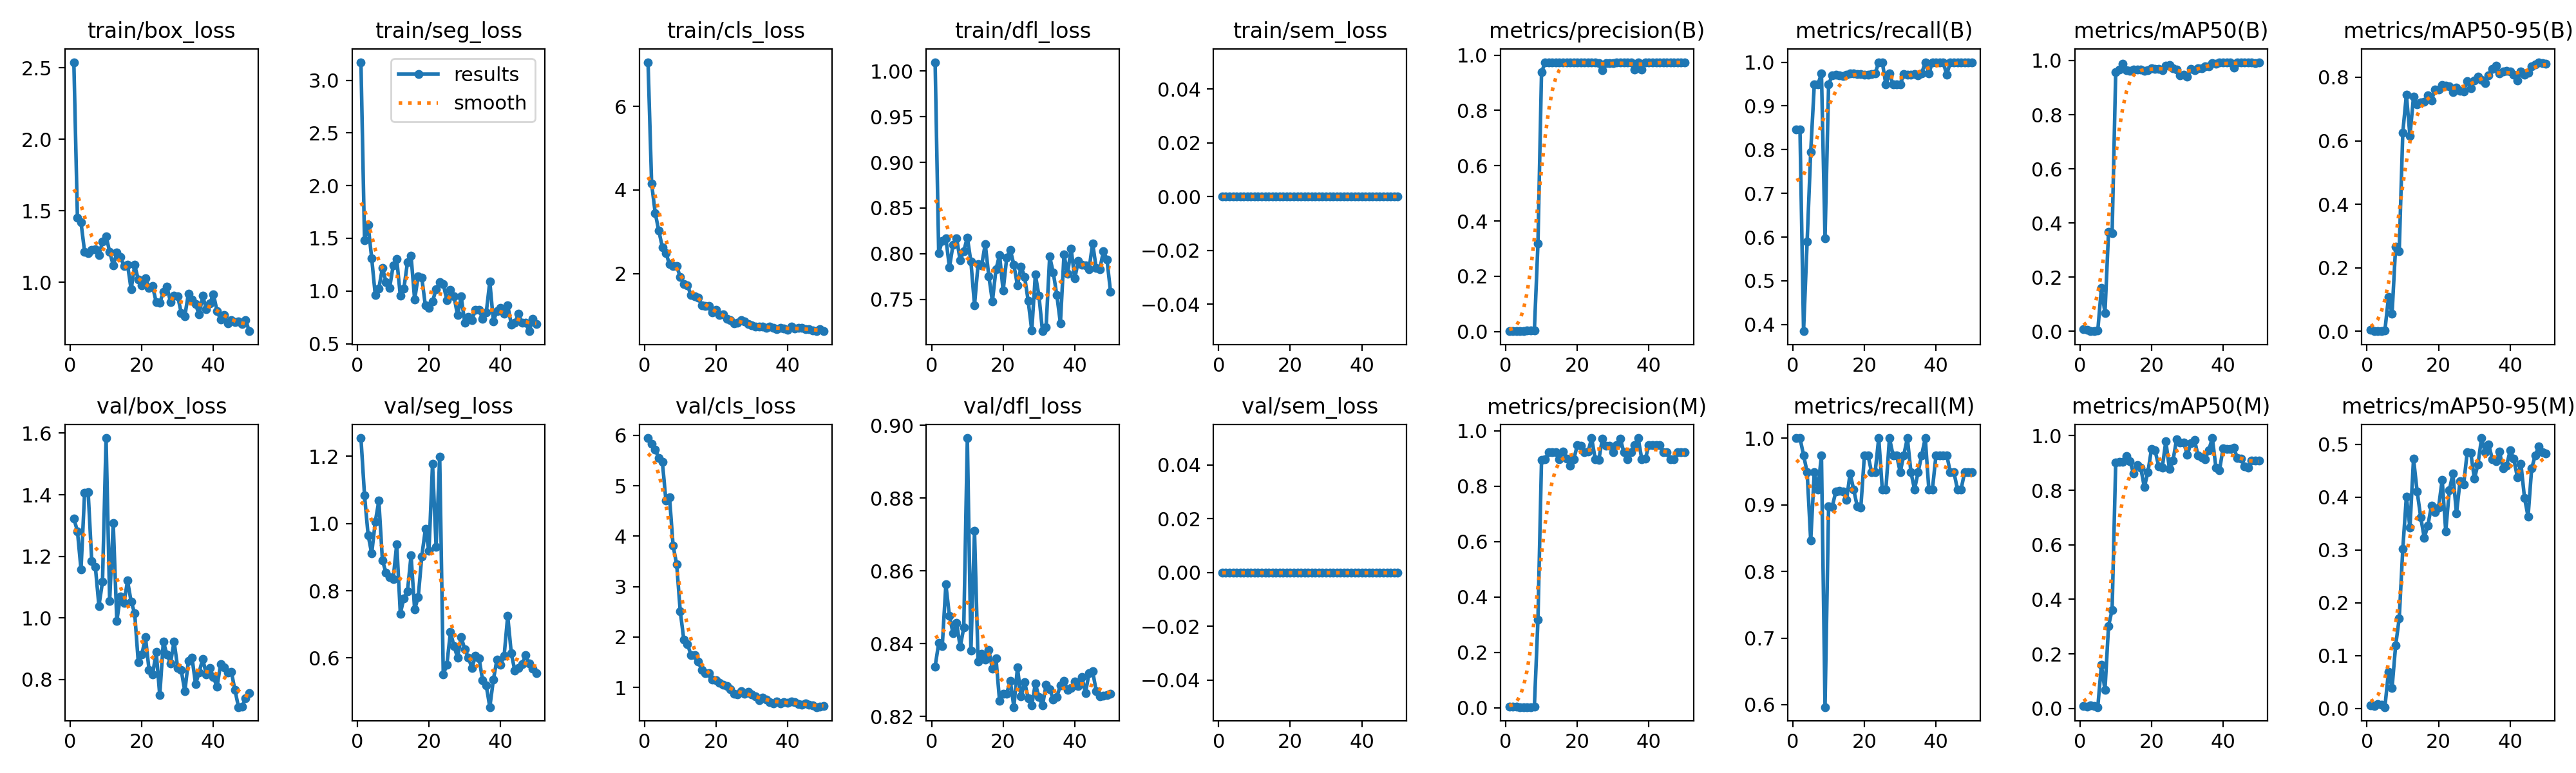

The file beside this chart, header and first rows:
epoch, time, train/box_loss, train/seg_loss, train/cls_loss, train/dfl_loss, train/sem_loss, metrics/precision(B), metrics/recall(B), metrics/mAP50(B), metrics/mAP50-95(B), metrics/precision(M), metrics/recall(M), metrics/mAP50(M), metrics/mAP50-95(M), val/box_loss, val/seg_loss, val/cls_loss, val/dfl_loss, val/sem_loss, lr/pg0, lr/pg1, lr/pg2
1, 4.665, 2.539, 3.171, 7.057, 1.01, 0, 0.00275, 0.8461, 0.0079, 0.00382, 0.00325, 1, 0.00968, 0.00558, 1.322, 1.254, 5.945, 0.8338, 0, 0.0002, 0.0002, 0.0002
2, 7.452, 1.449, 1.479, 4.152, 0.8007, 0, 0.00275, 0.8461, 0.00532, 0.00129, 0.00325, 1, 0.00767, 0.00466, 1.282, 1.084, 5.837, 0.8402, 0, 0.0004117, 0.0004117, 0.0004117
3, 10.2, 1.417, 1.626, 3.449, 0.8141, 0, 0.00125, 0.3846, 0.00053, 0.00015, 0.00317, 0.9744, 0.01242, 0.0086, 1.157, 0.9657, 5.715, 0.8394, 0, 0.0006147, 0.0006147, 0.0006147
4, 12.91, 1.213, 1.312, 3.026, 0.8171, 0, 0.00192, 0.5897, 0.00182, 0.00098, 0.00308, 0.9487, 0.00936, 0.00694, 1.406, 0.9107, 5.552, 0.8562, 0, 0.0008089, 0.0008089, 0.0008089
5, 15.64, 1.203, 0.9605, 2.634, 0.785, 0, 0.00258, 0.7949, 0.00388, 0.00222, 0.00275, 0.8461, 0.00503, 0.0027, 1.408, 1.005, 5.476, 0.8476, 0, 0.0009945, 0.0009945, 0.0009945
6, 18.37, 1.224, 1.025, 2.495, 0.8098, 0, 0.00308, 0.9487, 0.1594, 0.1071, 0.00308, 0.9487, 0.1594, 0.0693, 1.184, 1.068, 4.701, 0.8429, 0, 0.001171, 0.001171, 0.001171
7, 21.09, 1.228, 1.219, 2.219, 0.8169, 0, 0.00308, 0.9487, 0.06752, 0.05497, 0.003, 0.9231, 0.06691, 0.03908, 1.167, 0.8904, 4.772, 0.8458, 0, 0.001339, 0.001339, 0.001339
8, 23.8, 1.19, 1.087, 2.174, 0.7925, 0, 0.00317, 0.9744, 0.3664, 0.2665, 0.00317, 0.9744, 0.3022, 0.119, 1.039, 0.8537, 3.811, 0.8391, 0, 0.001499, 0.001499, 0.001499
9, 26.51, 1.283, 1.027, 2.174, 0.8029, 0, 0.3175, 0.5964, 0.362, 0.2528, 0.3175, 0.5964, 0.362, 0.1705, 1.117, 0.8408, 3.442, 0.8444, 0, 0.00165, 0.00165, 0.00165
10, 29.26, 1.322, 1.242, 1.92, 0.8177, 0, 0.9372, 0.9487, 0.9562, 0.6261, 0.8939, 0.8974, 0.9006, 0.3016, 1.584, 0.8355, 2.509, 0.8965, 0, 0.001644, 0.001644, 0.001644
11, 31.98, 1.213, 1.302, 1.747, 0.7911, 0, 0.9742, 0.9702, 0.9666, 0.7448, 0.8973, 0.8966, 0.9042, 0.4007, 1.055, 0.9389, 1.945, 0.838, 0, 0.001604, 0.001604, 0.001604
12, 34.71, 1.119, 0.9547, 1.72, 0.7437, 0, 0.9743, 0.9708, 0.9875, 0.6159, 0.9228, 0.9195, 0.9051, 0.3421, 1.307, 0.7319, 1.862, 0.871, 0, 0.001564, 0.001564, 0.001564
13, 37.41, 1.206, 1.025, 1.481, 0.7884, 0, 0.9742, 0.9692, 0.9637, 0.7393, 0.9229, 0.9205, 0.9247, 0.4726, 0.9899, 0.778, 1.641, 0.835, 0, 0.001525, 0.001525, 0.001525
14, 40.13, 1.178, 1.272, 1.457, 0.7874, 0, 0.9742, 0.9681, 0.9619, 0.7142, 0.9228, 0.9197, 0.9058, 0.4111, 1.07, 0.7988, 1.641, 0.8373, 0, 0.001485, 0.001485, 0.001485
15, 42.82, 1.114, 1.332, 1.426, 0.8107, 0, 0.9743, 0.9714, 0.9665, 0.7208, 0.8984, 0.907, 0.8606, 0.3621, 1.049, 0.9046, 1.511, 0.8357, 0, 0.001446, 0.001446, 0.001446
16, 45.52, 1.123, 0.9182, 1.233, 0.7755, 0, 0.9743, 0.9736, 0.9672, 0.7228, 0.9249, 0.947, 0.8928, 0.3231, 1.121, 0.7442, 1.347, 0.8383, 0, 0.001406, 0.001406, 0.001406
17, 48.23, 0.9486, 1.142, 1.228, 0.7478, 0, 0.9744, 0.974, 0.9671, 0.7428, 0.9, 0.9228, 0.883, 0.3458, 1.053, 0.7811, 1.277, 0.8331, 0, 0.001366, 0.001366, 0.001366
18, 50.9, 1.12, 1.124, 1.218, 0.7828, 0, 0.9743, 0.9735, 0.9611, 0.7277, 0.8745, 0.8974, 0.8109, 0.3834, 1.015, 0.9023, 1.278, 0.836, 0, 0.001327, 0.001327, 0.001327
19, 53.59, 1.017, 0.8609, 1.069, 0.7986, 0, 0.9743, 0.9726, 0.9646, 0.7605, 0.8973, 0.8959, 0.8669, 0.371, 0.8552, 0.9834, 1.151, 0.8243, 0, 0.001287, 0.001287, 0.001287
20, 56.3, 0.9756, 0.8424, 1.135, 0.7594, 0, 0.9743, 0.9717, 0.9717, 0.762, 0.9476, 0.9744, 0.9513, 0.3804, 0.8804, 0.9181, 1.141, 0.8263, 0, 0.001248, 0.001248, 0.001248
21, 58.96, 1.026, 0.9001, 1.003, 0.7954, 0, 0.9743, 0.972, 0.9697, 0.7758, 0.9469, 0.9744, 0.9456, 0.4326, 0.9383, 1.178, 1.091, 0.8263, 0, 0.001208, 0.001208, 0.001208
22, 61.66, 0.9617, 1.018, 1.026, 0.8043, 0, 0.9743, 0.9728, 0.9698, 0.7727, 0.9232, 0.9487, 0.8879, 0.335, 0.8319, 0.9295, 1.058, 0.8298, 0, 0.001168, 0.001168, 0.001168
23, 64.37, 0.9713, 1.082, 0.9155, 0.7878, 0, 0.9732, 0.9744, 0.9648, 0.7718, 0.9243, 0.9487, 0.8822, 0.4133, 0.8158, 1.199, 1.028, 0.8226, 0, 0.001129, 0.001129, 0.001129
24, 67.08, 0.8601, 1.065, 0.8914, 0.7651, 0, 0.9739, 1, 0.9798, 0.7526, 0.9739, 1, 0.9798, 0.4442, 0.8897, 0.5504, 0.968, 0.8334, 0, 0.001089, 0.001089, 0.001089
25, 69.76, 0.855, 0.9124, 0.8155, 0.7858, 0, 0.9729, 1, 0.983, 0.7683, 0.8978, 0.9231, 0.8789, 0.369, 0.7485, 0.5796, 0.8671, 0.8255, 0, 0.00105, 0.00105, 0.00105
26, 72.47, 0.9324, 1.008, 0.8229, 0.7748, 0, 0.9714, 0.9487, 0.9703, 0.7581, 0.8952, 0.9231, 0.9081, 0.4304, 0.9235, 0.6769, 0.854, 0.8295, 0, 0.00101, 0.00101, 0.00101
27, 75.15, 0.9696, 0.9468, 0.8808, 0.7483, 0, 0.9459, 0.9744, 0.9656, 0.7562, 0.9708, 1, 0.9862, 0.4237, 0.8811, 0.635, 0.9252, 0.825, 0, 0.0009704, 0.0009704, 0.0009704
28, 77.83, 0.8607, 0.7693, 0.8476, 0.7159, 0, 0.9708, 0.9487, 0.9456, 0.7878, 0.9465, 0.9744, 0.9744, 0.4854, 0.8527, 0.6009, 0.8744, 0.8231, 0, 0.0009308, 0.0009308, 0.0009308
29, 80.53, 0.9059, 0.947, 0.7889, 0.7772, 0, 0.971, 0.9487, 0.9478, 0.7656, 0.9456, 0.9744, 0.9755, 0.4834, 0.9241, 0.6617, 0.9091, 0.8291, 0, 0.0008912, 0.0008912, 0.0008912
30, 83.26, 0.9034, 0.6994, 0.768, 0.754, 0, 0.9715, 0.9487, 0.9407, 0.7896, 0.9223, 0.9487, 0.9289, 0.4343, 0.8377, 0.6261, 0.862, 0.8253, 0, 0.0008516, 0.0008516, 0.0008516
31, 85.93, 0.7842, 0.753, 0.7376, 0.7151, 0, 0.9743, 0.9726, 0.9696, 0.8019, 0.9481, 0.9744, 0.9734, 0.4622, 0.8305, 0.6008, 0.817, 0.823, 0, 0.000812, 0.000812, 0.000812
32, 88.62, 0.7631, 0.7262, 0.7364, 0.7193, 0, 0.9743, 0.9719, 0.9651, 0.7927, 0.9725, 1, 0.9848, 0.5116, 0.7613, 0.5705, 0.7428, 0.8287, 0, 0.0007724, 0.0007724, 0.0007724
33, 91.34, 0.9199, 0.8208, 0.7247, 0.7968, 0, 0.9743, 0.9717, 0.9711, 0.7813, 0.9224, 0.9487, 0.9273, 0.4843, 0.8608, 0.6055, 0.7981, 0.8276, 0, 0.0007328, 0.0007328, 0.0007328
34, 94.04, 0.8769, 0.8217, 0.6993, 0.7794, 0, 0.9743, 0.9725, 0.9704, 0.8067, 0.8979, 0.9231, 0.9216, 0.4996, 0.8717, 0.5986, 0.7638, 0.8247, 0, 0.0006932, 0.0006932, 0.0006932
35, 96.73, 0.8453, 0.7349, 0.7245, 0.7545, 0, 0.9743, 0.9705, 0.9793, 0.8264, 0.922, 0.9487, 0.9132, 0.4717, 0.785, 0.5327, 0.7011, 0.8254, 0, 0.0006536, 0.0006536, 0.0006536
36, 99.43, 0.774, 0.7939, 0.6987, 0.724, 0, 0.9477, 0.9744, 0.9795, 0.8355, 0.9477, 0.9744, 0.9475, 0.4681, 0.8229, 0.5178, 0.6842, 0.8285, 0, 0.000614, 0.000614, 0.000614
37, 102.1, 0.9035, 1.089, 0.6639, 0.7991, 0, 0.9729, 1, 0.9912, 0.812, 0.9729, 1, 0.9912, 0.4859, 0.8676, 0.4536, 0.7204, 0.8299, 0, 0.0005744, 0.0005744, 0.0005744
38, 104.8, 0.8119, 0.7118, 0.6942, 0.7781, 0, 0.9481, 0.9744, 0.9879, 0.8175, 0.8982, 0.9231, 0.883, 0.4547, 0.8158, 0.5351, 0.6853, 0.8273, 0, 0.0005348, 0.0005348, 0.0005348
39, 107.5, 0.8535, 0.8107, 0.6895, 0.8054, 0, 0.9735, 1, 0.992, 0.8209, 0.8985, 0.9231, 0.8731, 0.4597, 0.8379, 0.5955, 0.7044, 0.8278, 0, 0.0004952, 0.0004952, 0.0004952
40, 110.3, 0.9142, 0.8377, 0.6566, 0.7728, 0, 0.9734, 1, 0.9925, 0.8186, 0.9484, 0.9744, 0.9546, 0.4882, 0.8072, 0.5792, 0.6944, 0.8296, 0, 0.0004556, 0.0004556, 0.0004556
41, 113.9, 0.799, 0.7822, 0.7304, 0.7919, 0, 0.9733, 1, 0.9938, 0.8089, 0.9483, 0.9744, 0.9517, 0.4725, 0.7761, 0.6062, 0.7221, 0.8284, 0, 0.000416, 0.000416, 0.000416
42, 116.5, 0.7384, 0.8642, 0.6881, 0.7881, 0, 0.973, 1, 0.9938, 0.789, 0.948, 0.9744, 0.9509, 0.4379, 0.8505, 0.7251, 0.7067, 0.8309, 0, 0.0003764, 0.0003764, 0.0003764
43, 119.2, 0.7706, 0.6833, 0.6935, 0.7872, 0, 0.9743, 0.9714, 0.9729, 0.8179, 0.948, 0.9744, 0.9551, 0.4629, 0.8392, 0.6136, 0.6649, 0.8265, 0, 0.0003368, 0.0003368, 0.0003368
44, 121.9, 0.71, 0.6983, 0.6977, 0.7828, 0, 0.9727, 1, 0.992, 0.8088, 0.9228, 0.9487, 0.9176, 0.3987, 0.8226, 0.5614, 0.6594, 0.8319, 0, 0.0002972, 0.0002972, 0.0002972
45, 124.6, 0.7334, 0.7841, 0.6723, 0.8114, 0, 0.9731, 1, 0.9925, 0.8133, 0.9231, 0.9487, 0.9159, 0.3631, 0.825, 0.5692, 0.6762, 0.8324, 0, 0.0002576, 0.0002576, 0.0002576
46, 127.2, 0.7196, 0.6996, 0.6685, 0.7843, 0, 0.9732, 1, 0.992, 0.834, 0.8983, 0.9231, 0.8875, 0.4541, 0.7658, 0.5808, 0.6524, 0.827, 0, 0.000218, 0.000218, 0.000218
47, 129.9, 0.7277, 0.697, 0.6311, 0.7828, 0, 0.9731, 1, 0.992, 0.8415, 0.8982, 0.9231, 0.8831, 0.4788, 0.7104, 0.6078, 0.6411, 0.8256, 0, 0.0001784, 0.0001784, 0.0001784
48, 132.6, 0.708, 0.6183, 0.6309, 0.8025, 0, 0.973, 1, 0.992, 0.8476, 0.9231, 0.9487, 0.9095, 0.496, 0.7127, 0.5831, 0.6089, 0.8257, 0, 0.0001388, 0.0001388, 0.0001388
49, 135.3, 0.7348, 0.7329, 0.6618, 0.7938, 0, 0.973, 1, 0.9912, 0.8439, 0.9231, 0.9487, 0.9092, 0.4854, 0.7381, 0.5671, 0.6227, 0.8259, 0, 9.92e-05, 9.92e-05, 9.92e-05
50, 137.9, 0.6571, 0.6841, 0.6205, 0.7582, 0, 0.973, 1, 0.992, 0.8427, 0.9231, 0.9487, 0.9095, 0.4822, 0.7553, 0.5551, 0.6338, 0.8262, 0, 5.96e-05, 5.96e-05, 5.96e-05
